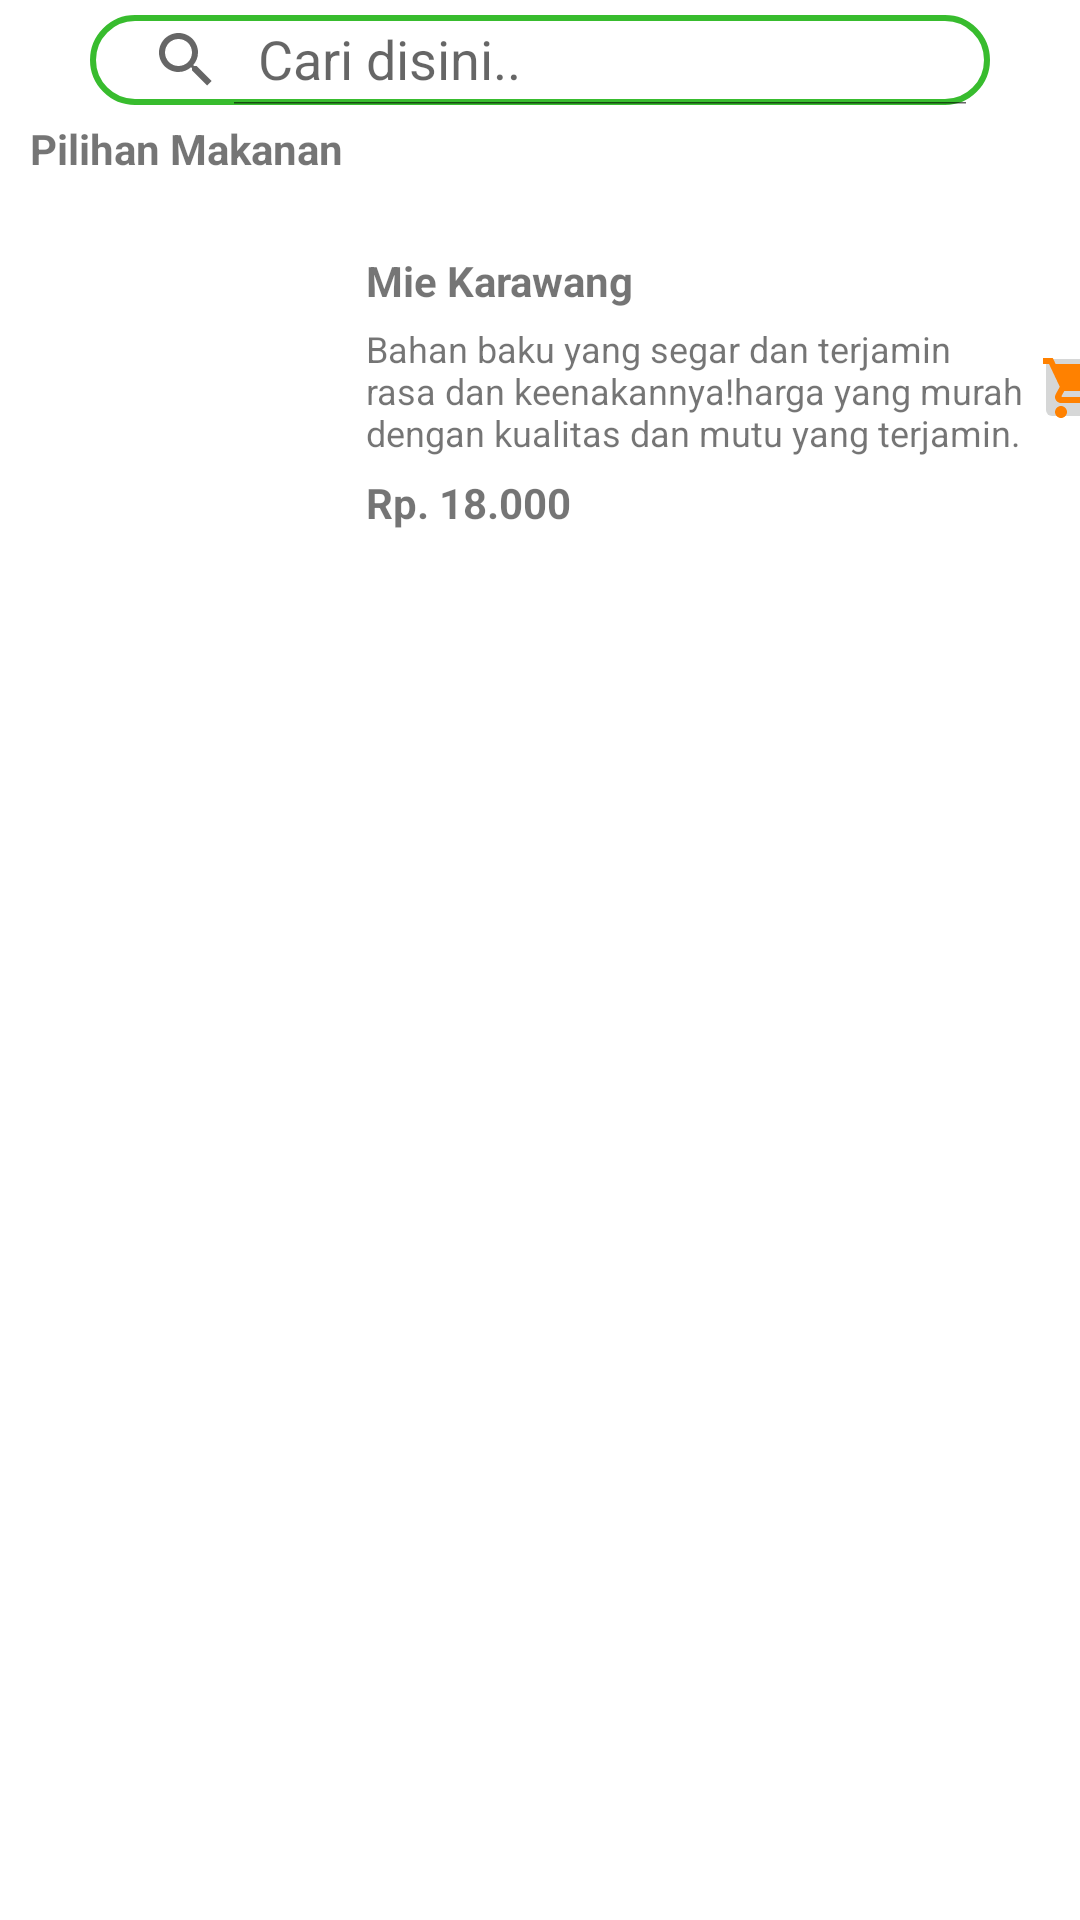

Layout XML and referenced resources for this Android screen:
<!-- AndroidManifest.xml: application theme Theme.KhasKarawangApp -->
<!-- res/layout/makananpage.xml -->
<?xml version="1.0" encoding="utf-8"?>
<androidx.constraintlayout.widget.ConstraintLayout xmlns:android="http://schemas.android.com/apk/res/android"
    xmlns:app="http://schemas.android.com/apk/res-auto"
    xmlns:tools="http://schemas.android.com/tools"
    android:layout_width="match_parent"
    android:layout_height="match_parent"
    tools:context=".makananpage"
    android:background="@drawable/bg2">

    <TextView
        android:id="@+id/textView5"
        android:layout_width="wrap_content"
        android:layout_height="wrap_content"
        android:layout_marginStart="10dp"
        android:layout_marginTop="5dp"
        android:text="Pilihan Makanan"
        android:textStyle="bold"
        app:layout_constraintStart_toStartOf="parent"
        app:layout_constraintTop_toBottomOf="@+id/search4" />

    <androidx.constraintlayout.widget.ConstraintLayout
        android:id="@+id/constraintLayoutmkn1"
        android:layout_width="match_parent"
        android:layout_height="100dp"
        android:layout_marginTop="20dp"
        android:background="@color/white"
        app:layout_constraintTop_toBottomOf="@+id/textView5"
        tools:layout_editor_absoluteX="77dp">

        <ImageView
            android:id="@+id/gmbrmie1"
            android:layout_width="112dp"
            android:layout_height="79dp"
            android:src="@drawable/gmbrmie" />

        <TextView
            android:id="@+id/mie1"
            android:layout_width="wrap_content"
            android:layout_height="wrap_content"
            android:layout_marginStart="10dp"
            android:layout_marginTop="5dp"
            android:text="Mie Karawang"
            android:textSize="14dp"
            android:textStyle="bold"
            app:layout_constraintStart_toEndOf="@+id/gmbrmie1"
            app:layout_constraintTop_toTopOf="parent" />

        <TextView
            android:id="@+id/hargamie"
            android:layout_width="wrap_content"
            android:layout_height="wrap_content"
            android:layout_marginStart="10dp"
            android:layout_marginTop="5dp"
            android:text="Rp. 18.000"
            android:textStyle="bold"
            app:layout_constraintStart_toEndOf="@+id/gmbrmie1"
            app:layout_constraintTop_toBottomOf="@+id/textView16" />

        <TextView
            android:id="@+id/textView16"
            android:layout_width="235dp"
            android:layout_height="45dp"
            android:layout_marginStart="10dp"
            android:layout_marginTop="5dp"
            android:text="Bahan baku yang segar dan terjamin rasa dan keenakannya!harga yang murah dengan kualitas dan mutu yang terjamin."
            android:textSize="12dp"
            app:layout_constraintStart_toEndOf="@+id/gmbrmie1"
            app:layout_constraintTop_toBottomOf="@+id/mie1" />

        <ImageButton
            android:id="@+id/keranjangmp21"
            android:layout_width="28dp"
            android:layout_height="31dp"
            android:src="@drawable/keranjang"
            app:layout_constraintBottom_toBottomOf="parent"
            app:layout_constraintEnd_toEndOf="parent"
            app:layout_constraintStart_toEndOf="@+id/textView16"
            app:layout_constraintTop_toTopOf="parent" />
    </androidx.constraintlayout.widget.ConstraintLayout>

    <androidx.appcompat.widget.SearchView
        android:id="@+id/search4"
        android:layout_width="300dp"
        android:layout_height="30dp"
        android:layout_marginTop="5dp"
        android:background="@drawable/bggreycolour"
        app:iconifiedByDefault="false"
        app:layout_constraintEnd_toEndOf="parent"
        app:layout_constraintStart_toStartOf="parent"
        app:layout_constraintTop_toTopOf="parent"
        app:queryHint="Cari disini.." />

</androidx.constraintlayout.widget.ConstraintLayout>
<!-- resources referenced by this layout -->
<resources>
  <color name="white">#FFFFFFFF</color>
  <!-- drawable bggreycolour (drawable) -->
  <?xml version="1.0" encoding="utf-8"?>
  <shape xmlns:android="http://schemas.android.com/apk/res/android">
      <corners android:radius="30dp"/>
      <solid android:color="@color/white"/>
      <stroke android:color="@color/green"
          android:width="2dp"/>
  </shape>
  <!-- drawable keranjang (drawable) -->
  <vector android:height="24dp" android:tint="#FF8100"
      android:viewportHeight="24" android:viewportWidth="24"
      android:width="24dp" xmlns:android="http://schemas.android.com/apk/res/android">
      <path android:fillColor="@android:color/white" android:pathData="M7,18c-1.1,0 -1.99,0.9 -1.99,2S5.9,22 7,22s2,-0.9 2,-2 -0.9,-2 -2,-2zM1,2v2h2l3.6,7.59 -1.35,2.45c-0.16,0.28 -0.25,0.61 -0.25,0.96 0,1.1 0.9,2 2,2h12v-2L7.42,15c-0.14,0 -0.25,-0.11 -0.25,-0.25l0.03,-0.12 0.9,-1.63h7.45c0.75,0 1.41,-0.41 1.75,-1.03l3.58,-6.49c0.08,-0.14 0.12,-0.31 0.12,-0.48 0,-0.55 -0.45,-1 -1,-1L5.21,4l-0.94,-2L1,2zM17,18c-1.1,0 -1.99,0.9 -1.99,2s0.89,2 1.99,2 2,-0.9 2,-2 -0.9,-2 -2,-2z"/>
  </vector>
  <style name="Theme.KhasKarawangApp" parent="Theme.MaterialComponents.DayNight.DarkActionBar">
          
          <item name="colorPrimary">@color/purple_500</item>
          <item name="colorPrimaryVariant">@color/purple_700</item>
          <item name="colorOnPrimary">@color/white</item>
          
          <item name="colorSecondary">@color/teal_200</item>
          <item name="colorSecondaryVariant">@color/teal_700</item>
          <item name="colorOnSecondary">@color/black</item>
          
          <item name="android:statusBarColor">?attr/colorPrimaryVariant</item>
          
      </style>
  <color name="green">#38BC2E</color>
  <color name="purple_500">#FF6200EE</color>
  <color name="purple_700">#FF3700B3</color>
  <color name="teal_200">#FF03DAC5</color>
  <color name="teal_700">#FF018786</color>
  <color name="black">#FF000000</color>
</resources>
